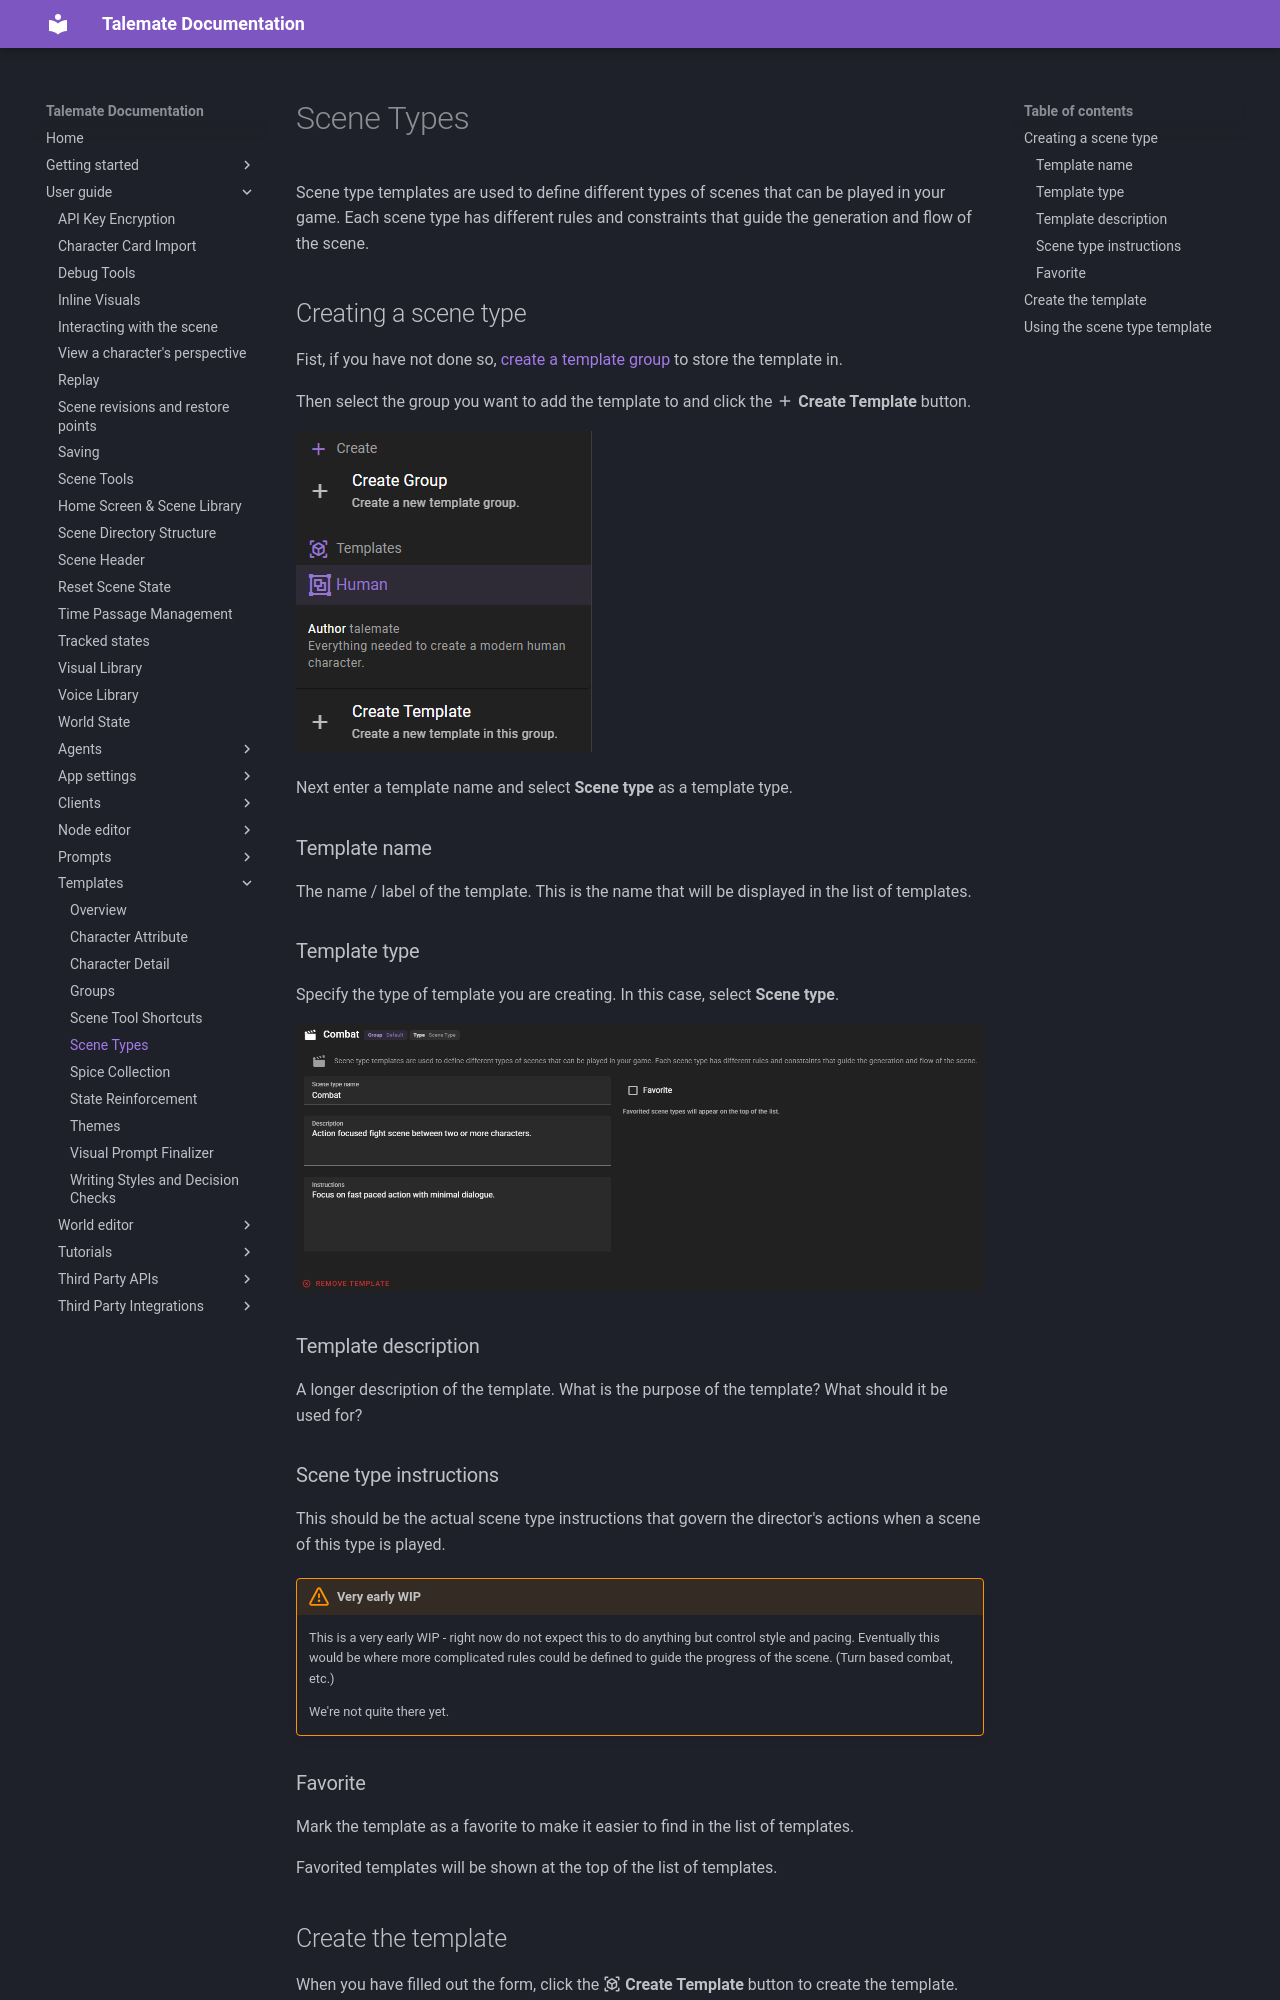

repository: vegu-ai/talemate · page: user-guide/templates/scene_type/index.html · generator: mkdocs

# Scene Types

Scene type templates are used to define different types of scenes that can be played in your game. Each scene type has different rules and constraints that guide the generation and flow of the scene.

## Creating a scene type

--8<-- "docs/snippets/common.md:world-editor-create-group"

Next enter a template name and select **Scene type** as a template type.

### Template name

The name / label of the template. This is the name that will be displayed in the list of templates.

### Template type

Specify the type of template you are creating. In this case, select **Scene type**.

![world editor templates create scene type template 1](/talemate/img/0.30.0/create-template-scene-type.png)

### Template description

A longer description of the template. What is the purpose of the template? What should it be used for?

### Scene type instructions

This should be the actual scene type instructions that govern the director's actions when a scene of this type is played.

!!! warning "Very early WIP"
    This is a very early WIP - right now do not expect this to do anything but control style and pacing. Eventually this would be where more complicated rules could be defined to guide the progress of the scene. (Turn based combat, etc.)
    
    We're not quite there yet.

### Favorite

Mark the template as a favorite to make it easier to find in the list of templates.

Favorited templates will be shown at the top of the list of templates.

## Create the template

When you have filled out the form, click the **:material-cube-scan: Create Template** button to create the template.
